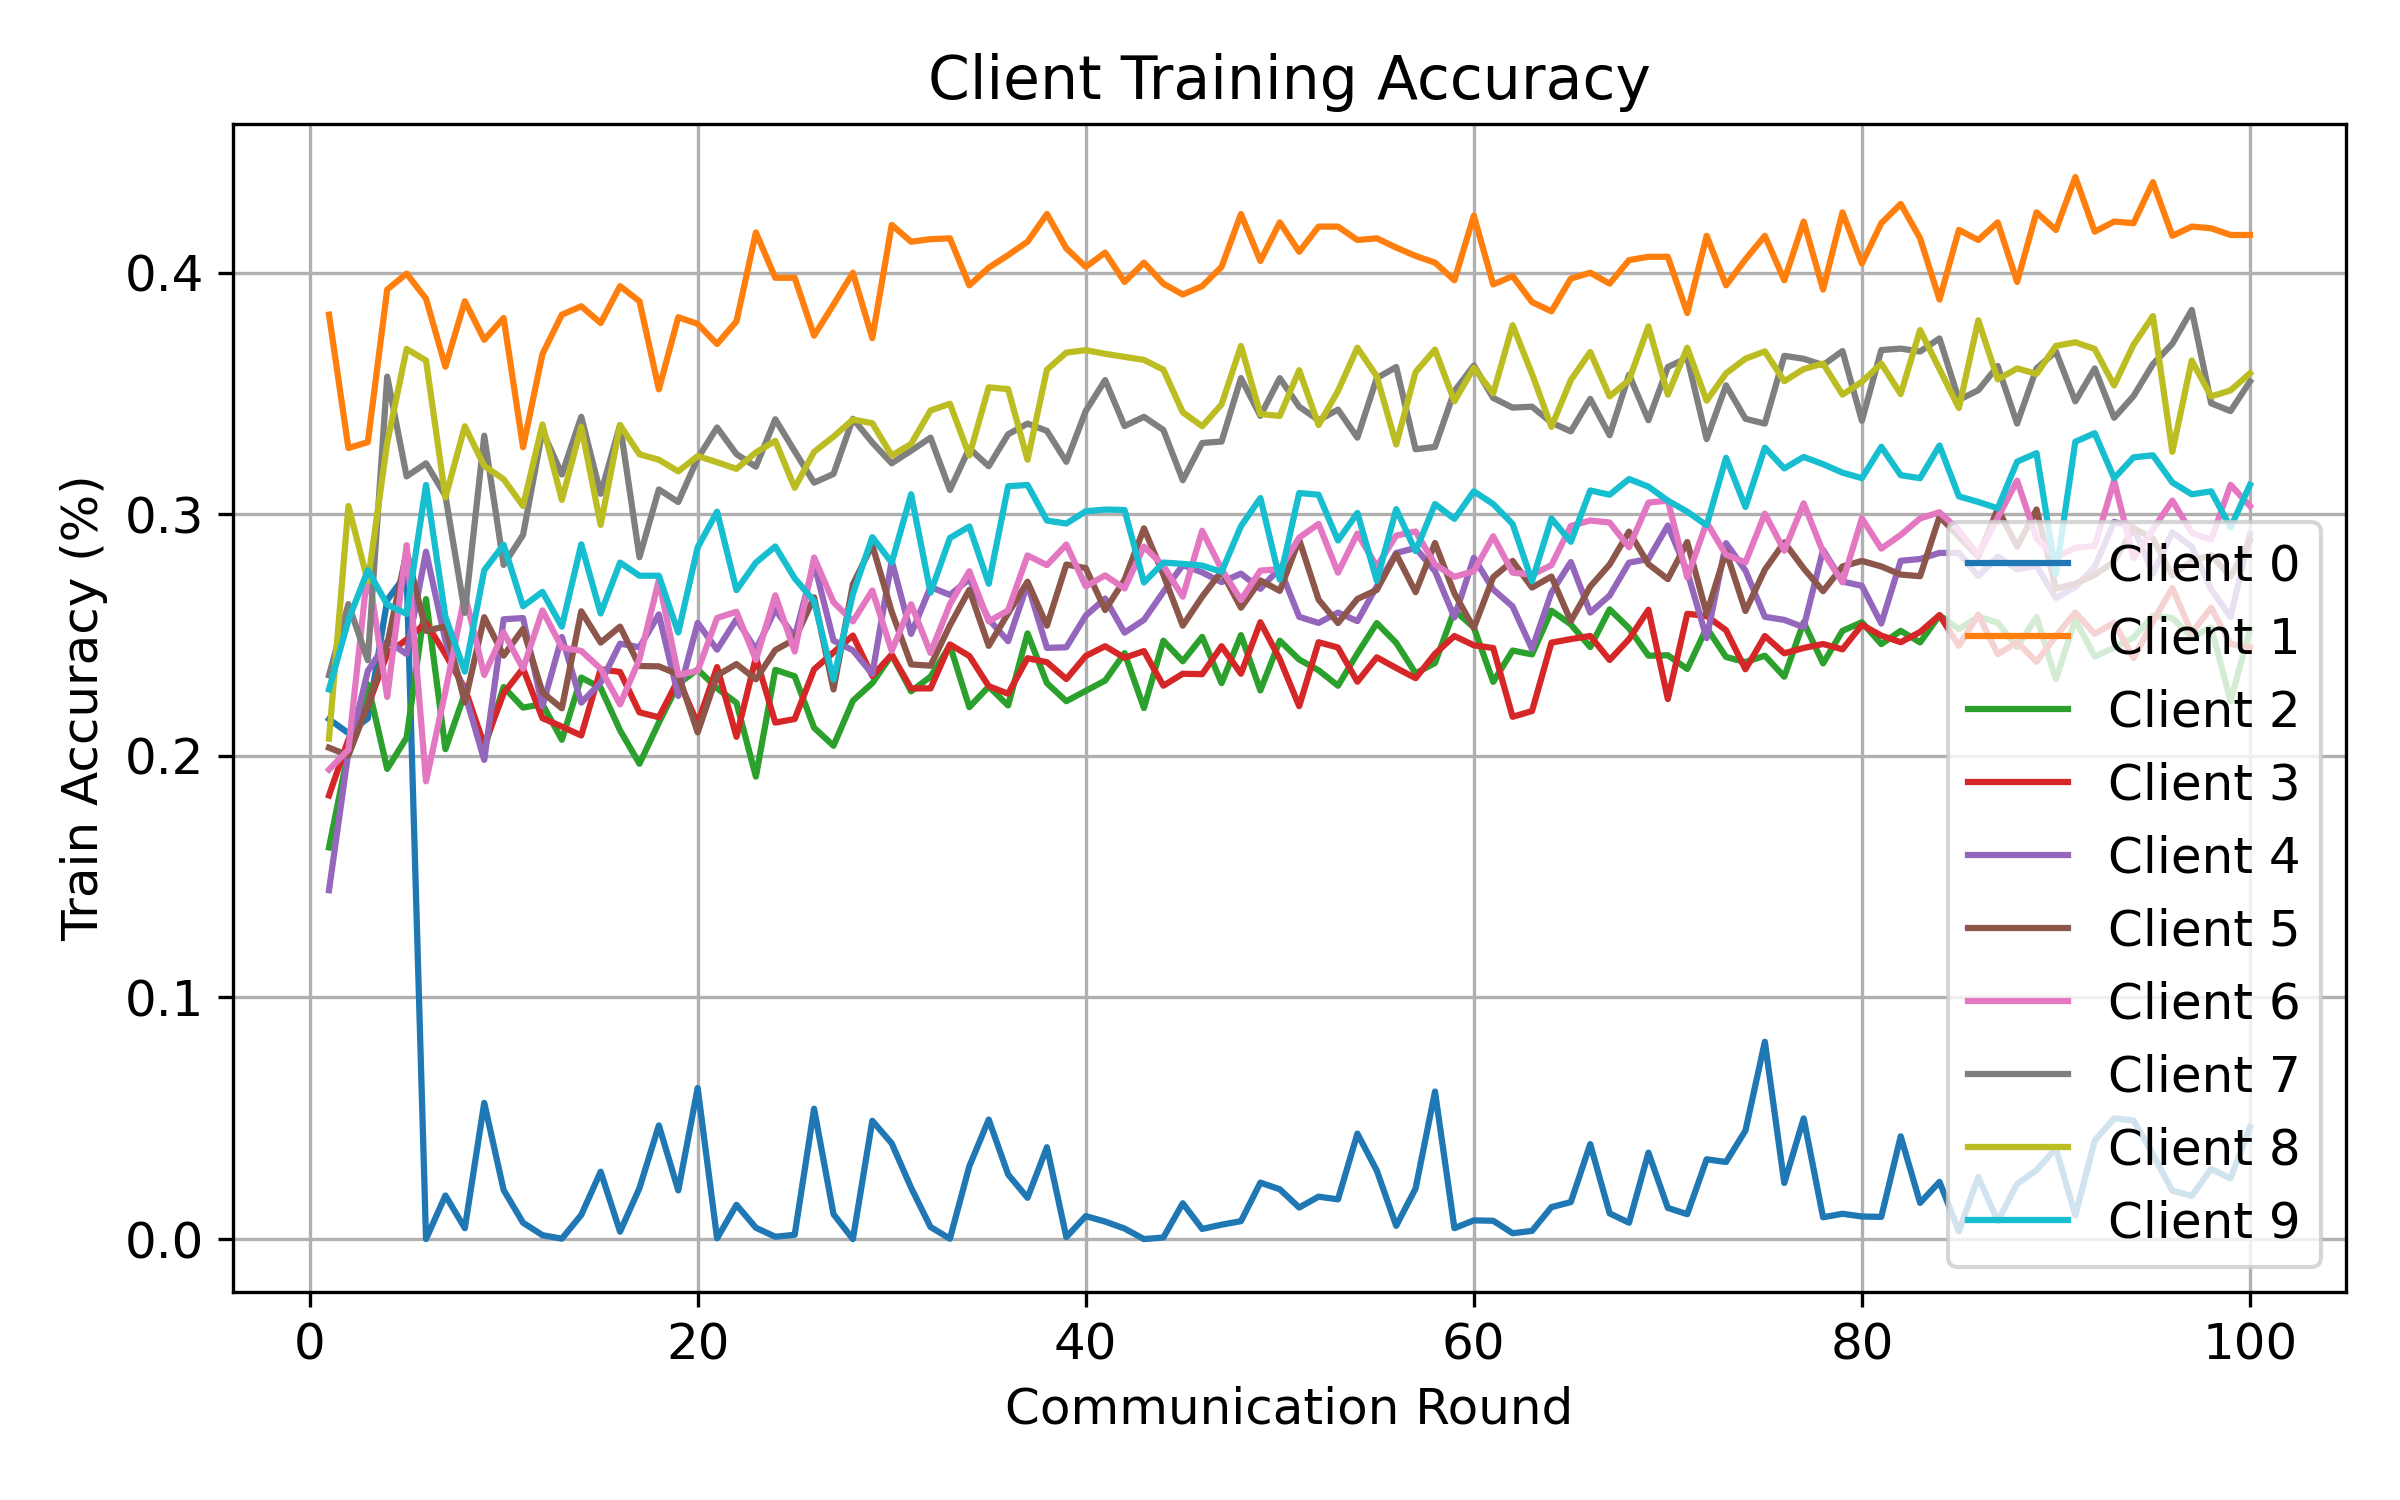

The data file committed next to this chart (first rows):
round, client, attack, seed, alpha, num_byzantine, train_accuracy
1, 0, gaussian, 2, 0.1, 1, 0.2152
1, 1, gaussian, 2, 0.1, 1, 0.3826
1, 2, gaussian, 2, 0.1, 1, 0.1621
1, 3, gaussian, 2, 0.1, 1, 0.1836
1, 4, gaussian, 2, 0.1, 1, 0.1444
1, 5, gaussian, 2, 0.1, 1, 0.2034
1, 6, gaussian, 2, 0.1, 1, 0.1943
1, 7, gaussian, 2, 0.1, 1, 0.2334
1, 8, gaussian, 2, 0.1, 1, 0.2072
1, 9, gaussian, 2, 0.1, 1, 0.2275
2, 0, gaussian, 2, 0.1, 1, 0.2094
2, 1, gaussian, 2, 0.1, 1, 0.3274
2, 2, gaussian, 2, 0.1, 1, 0.2021
2, 3, gaussian, 2, 0.1, 1, 0.2068
2, 4, gaussian, 2, 0.1, 1, 0.2016
2, 5, gaussian, 2, 0.1, 1, 0.2002
2, 6, gaussian, 2, 0.1, 1, 0.2026
2, 7, gaussian, 2, 0.1, 1, 0.2628
2, 8, gaussian, 2, 0.1, 1, 0.3034
2, 9, gaussian, 2, 0.1, 1, 0.2561
3, 0, gaussian, 2, 0.1, 1, 0.2155
3, 1, gaussian, 2, 0.1, 1, 0.3299
3, 2, gaussian, 2, 0.1, 1, 0.2296
3, 3, gaussian, 2, 0.1, 1, 0.2206
3, 4, gaussian, 2, 0.1, 1, 0.2351
3, 5, gaussian, 2, 0.1, 1, 0.221
3, 6, gaussian, 2, 0.1, 1, 0.2776
3, 7, gaussian, 2, 0.1, 1, 0.2396
3, 8, gaussian, 2, 0.1, 1, 0.2722
3, 9, gaussian, 2, 0.1, 1, 0.2769
4, 0, gaussian, 2, 0.1, 1, 0.2645
4, 1, gaussian, 2, 0.1, 1, 0.3931
4, 2, gaussian, 2, 0.1, 1, 0.1946
4, 3, gaussian, 2, 0.1, 1, 0.2423
4, 4, gaussian, 2, 0.1, 1, 0.2475
4, 5, gaussian, 2, 0.1, 1, 0.2462
4, 6, gaussian, 2, 0.1, 1, 0.2244
4, 7, gaussian, 2, 0.1, 1, 0.357
4, 8, gaussian, 2, 0.1, 1, 0.3296
4, 9, gaussian, 2, 0.1, 1, 0.2626
5, 0, gaussian, 2, 0.1, 1, 0.2755
5, 1, gaussian, 2, 0.1, 1, 0.3997
5, 2, gaussian, 2, 0.1, 1, 0.2076
5, 3, gaussian, 2, 0.1, 1, 0.2482
5, 4, gaussian, 2, 0.1, 1, 0.2422
5, 5, gaussian, 2, 0.1, 1, 0.2845
5, 6, gaussian, 2, 0.1, 1, 0.2872
5, 7, gaussian, 2, 0.1, 1, 0.3157
5, 8, gaussian, 2, 0.1, 1, 0.3684
5, 9, gaussian, 2, 0.1, 1, 0.2588
6, 0, gaussian, 2, 0.1, 1, 0.0
6, 1, gaussian, 2, 0.1, 1, 0.3892
6, 2, gaussian, 2, 0.1, 1, 0.2649
6, 3, gaussian, 2, 0.1, 1, 0.2551
6, 4, gaussian, 2, 0.1, 1, 0.2845
6, 5, gaussian, 2, 0.1, 1, 0.2518
6, 6, gaussian, 2, 0.1, 1, 0.1895
6, 7, gaussian, 2, 0.1, 1, 0.3211
6, 8, gaussian, 2, 0.1, 1, 0.3637
6, 9, gaussian, 2, 0.1, 1, 0.3121
... 940 more rows
